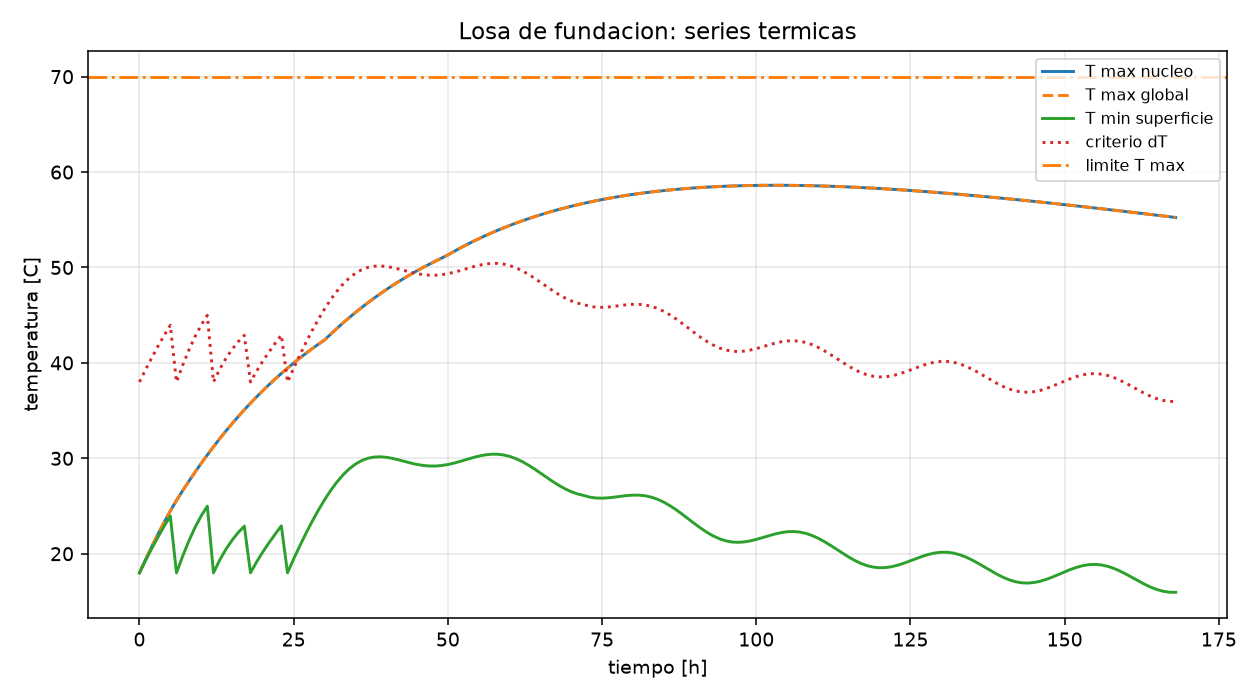

Data behind this chart, as committed beside it:
t_h, T_max_global_C, T_max_core_C, T_min_surface_C, delta_T_C, T_media_C
0.000000, 18, 18, 18, 0.0000, 18
1, 19.41, 19.41, 19.3, 0.1087, 19.4
2, 20.76, 20.76, 20.55, 0.2125, 20.75
3, 22.06, 22.06, 21.74, 0.3129, 22.04
4, 23.3, 23.3, 22.88, 0.4146, 23.28
5, 24.48, 24.48, 23.95, 0.5240, 24.45
6, 25.59, 25.59, 18, 7.592, 21.78
7, 26.6, 26.6, 19.74, 6.867, 23.14
8, 27.59, 27.59, 21.33, 6.256, 24.43
9, 28.54, 28.54, 22.75, 5.792, 25.64
10, 29.46, 29.46, 23.96, 5.504, 26.79
11, 30.35, 30.35, 24.98, 5.37, 27.86
12, 31.21, 31.21, 18, 13.21, 23.43
13, 32.05, 32.05, 19.32, 12.72, 24.69
14, 32.85, 32.85, 20.45, 12.39, 25.89
15, 33.62, 33.62, 21.41, 12.21, 27.03
16, 34.37, 34.37, 22.21, 12.15, 28.11
17, 35.08, 35.08, 22.89, 12.19, 29.14
18, 35.78, 35.78, 18, 17.78, 27.69
19, 36.45, 36.45, 19.15, 17.3, 28.77
20, 37.09, 37.09, 20.19, 16.9, 29.8
21, 37.71, 37.71, 21.15, 16.57, 30.8
22, 38.31, 38.31, 22.05, 16.26, 31.75
23, 38.89, 38.89, 22.92, 15.97, 32.67
24, 39.45, 39.45, 18, 21.45, 30.96
25, 39.99, 39.99, 19.45, 20.54, 31.95
26, 40.51, 40.51, 20.83, 19.68, 32.9
27, 41.01, 41.01, 22.15, 18.86, 33.83
28, 41.49, 41.49, 23.39, 18.1, 34.71
29, 41.95, 41.95, 24.56, 17.39, 35.57
30, 42.4, 42.4, 25.65, 16.75, 36.39
31, 43.01, 43.01, 26.63, 16.38, 37.18
32, 43.61, 43.61, 27.51, 16.1, 37.93
33, 44.18, 44.18, 28.26, 15.92, 38.65
34, 44.74, 44.74, 28.89, 15.85, 39.33
35, 45.28, 45.28, 29.39, 15.89, 39.98
36, 45.79, 45.79, 29.76, 16.04, 40.59
37, 46.29, 46.29, 30, 16.29, 41.17
38, 46.77, 46.77, 30.13, 16.64, 41.71
39, 47.23, 47.23, 30.16, 17.07, 42.23
40, 47.67, 47.67, 30.11, 17.57, 42.71
41, 48.1, 48.1, 29.99, 18.11, 43.17
42, 48.51, 48.51, 29.84, 18.67, 43.6
43, 48.91, 48.91, 29.67, 19.24, 44.02
44, 49.29, 49.29, 29.5, 19.79, 44.41
45, 49.65, 49.65, 29.36, 20.3, 44.78
46, 50.01, 50.01, 29.25, 20.76, 45.14
47, 50.34, 50.34, 29.19, 21.15, 45.49
48, 50.67, 50.67, 29.19, 21.48, 45.83
49, 50.98, 50.98, 29.24, 21.74, 46.16
50, 51.31, 51.31, 29.35, 21.96, 46.47
51, 51.68, 51.68, 29.5, 22.18, 46.78
52, 52.03, 52.03, 29.68, 22.36, 47.07
53, 52.37, 52.37, 29.87, 22.5, 47.36
54, 52.7, 52.7, 30.06, 22.64, 47.63
55, 53.01, 53.01, 30.23, 22.79, 47.89
56, 53.32, 53.32, 30.35, 22.96, 48.13
57, 53.6, 53.6, 30.43, 23.18, 48.36
58, 53.88, 53.88, 30.43, 23.45, 48.57
59, 54.15, 54.15, 30.36, 23.79, 48.77
... 109 more rows
